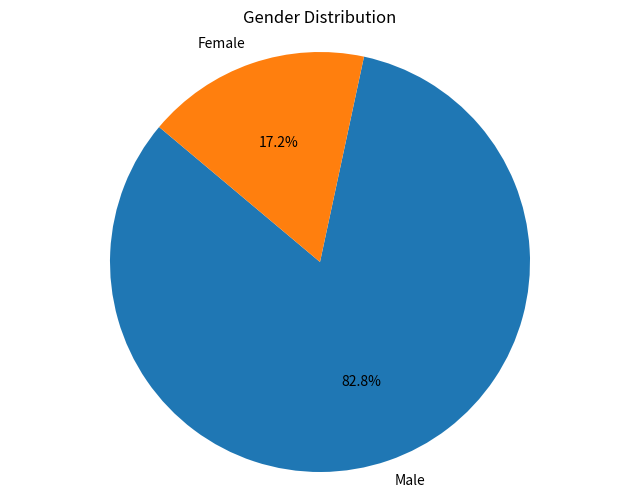

Here is the Python script that generated this plot:
import matplotlib.pyplot as plt

# Data for the graph
gender_data = {'Male': 8151, 'Female': 1699}
labels = gender_data.keys()
sizes = gender_data.values()

# Create a pie chart
plt.figure(figsize=(8, 6))
plt.pie(sizes, labels=labels, autopct='%1.1f%%', startangle=140)
plt.title('Gender Distribution')
plt.axis('equal')  # Equal aspect ratio ensures that pie is drawn as a circle.
plt.show()
